Dataset: dataset (GitHub, springboardmentor200310m/Inters_Branches). Classes: accordion, acoustic guitar, banjo, bass guitar, clarinet, cymbals, dobro, electric guitar, floor tom, harmonica, harmonium, hi-hats, horn, keyboard, mandolin, organ, piano, saxophone, shakers, tambourine, trombone, trumpet, ukulele, violin, cowbell, flute, vibraphone.

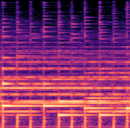
Label: ukulele

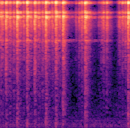
Label: tambourine

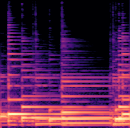
Label: acoustic guitar

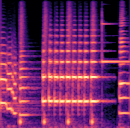
Label: trumpet

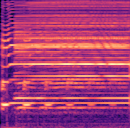
Label: harmonica

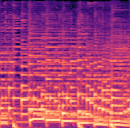
Label: banjo
